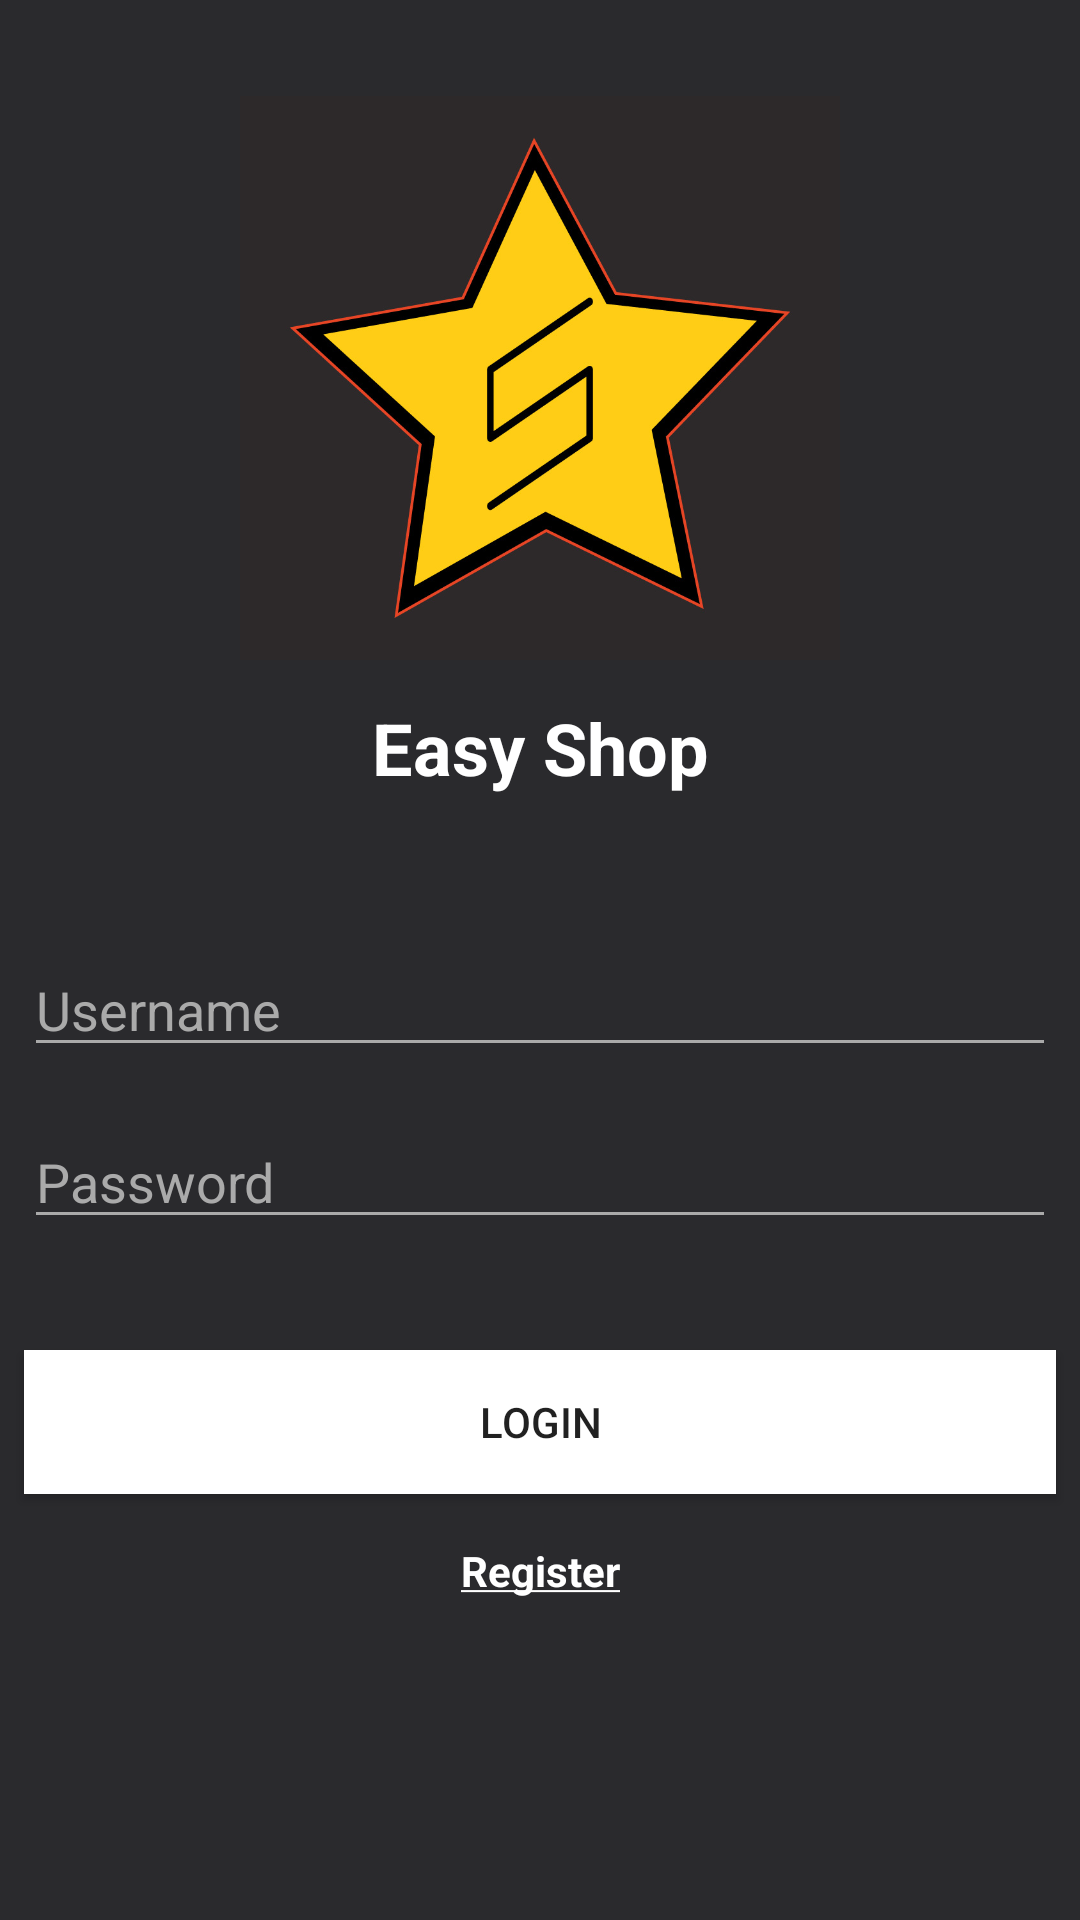

The Android layout XML behind this screen, and the referenced resources:
<!-- AndroidManifest.xml: application theme AppTheme -->
<!-- res/layout/activity_main.xml -->
<?xml version="1.0" encoding="utf-8"?>
<android.support.constraint.ConstraintLayout xmlns:android="http://schemas.android.com/apk/res/android"
    xmlns:app="http://schemas.android.com/apk/res-auto"
    xmlns:tools="http://schemas.android.com/tools"
    android:layout_width="match_parent"
    android:layout_height="match_parent"
    android:background="@color/colorPrimary"
    tools:context="my.edu.tarc.assignment.LoginActivity">

    <TextView
        android:id="@+id/tvRegister"
        android:layout_width="wrap_content"
        android:layout_height="wrap_content"
        android:layout_marginEnd="8dp"
        android:layout_marginLeft="8dp"
        android:layout_marginRight="8dp"
        android:layout_marginStart="8dp"
        android:layout_marginTop="16dp"
        android:clickable="true"
        android:text="@string/register"
        android:textAlignment="center"
        android:textColor="@android:color/background_light"
        android:textStyle="bold"
        app:layout_constraintEnd_toEndOf="parent"
        app:layout_constraintHorizontal_bias="0.501"
        app:layout_constraintLeft_toLeftOf="parent"
        app:layout_constraintRight_toRightOf="parent"
        app:layout_constraintStart_toStartOf="parent"
        app:layout_constraintTop_toBottomOf="@+id/btnLogin" />

    <EditText
        android:id="@+id/etUsername"
        android:layout_width="0dp"
        android:layout_height="wrap_content"
        android:layout_marginEnd="8dp"
        android:layout_marginLeft="8dp"
        android:layout_marginRight="8dp"
        android:layout_marginStart="8dp"
        android:layout_marginTop="49dp"
        android:backgroundTint="@android:color/darker_gray"
        android:ems="10"
        android:hint="@string/username"
        android:inputType="textPersonName"
        android:textColor="@android:color/background_light"
        android:textColorHint="@android:color/darker_gray"
        app:layout_constraintEnd_toEndOf="parent"
        app:layout_constraintHorizontal_bias="0.0"
        app:layout_constraintLeft_toLeftOf="parent"
        app:layout_constraintRight_toRightOf="parent"
        app:layout_constraintStart_toStartOf="parent"
        app:layout_constraintTop_toBottomOf="@+id/textViewLogo" />

    <EditText
        android:id="@+id/etPassword"
        android:layout_width="0dp"
        android:layout_height="wrap_content"
        android:layout_marginEnd="8dp"
        android:layout_marginLeft="8dp"
        android:layout_marginRight="8dp"
        android:layout_marginStart="8dp"
        android:layout_marginTop="16dp"
        android:backgroundTint="@android:color/darker_gray"
        android:ems="10"
        android:hint="@string/password"
        android:inputType="textPassword"
        android:textColor="@android:color/background_light"
        android:textColorHint="@android:color/darker_gray"
        app:layout_constraintEnd_toEndOf="parent"
        app:layout_constraintHorizontal_bias="0.0"
        app:layout_constraintLeft_toLeftOf="parent"
        app:layout_constraintRight_toRightOf="parent"
        app:layout_constraintStart_toStartOf="parent"
        app:layout_constraintTop_toBottomOf="@+id/etUsername" />

    <Button
        android:id="@+id/btnLogin"
        android:layout_width="0dp"
        android:layout_height="wrap_content"
        android:layout_marginEnd="8dp"
        android:layout_marginLeft="8dp"
        android:layout_marginRight="8dp"
        android:layout_marginStart="8dp"
        android:layout_marginTop="37dp"
        android:background="@android:color/white"
        android:text="@string/login"
        app:layout_constraintEnd_toEndOf="parent"
        app:layout_constraintHorizontal_bias="0.0"
        app:layout_constraintLeft_toLeftOf="parent"
        app:layout_constraintRight_toRightOf="parent"
        app:layout_constraintStart_toStartOf="parent"
        app:layout_constraintTop_toBottomOf="@+id/etPassword" />

    <ImageView
        android:id="@+id/imageView2"
        android:layout_width="200dp"
        android:layout_height="200dp"
        android:layout_marginLeft="8dp"
        android:layout_marginRight="8dp"
        android:layout_marginTop="26dp"
        app:layout_constraintLeft_toLeftOf="parent"
        app:layout_constraintRight_toRightOf="parent"
        app:layout_constraintTop_toTopOf="parent"
        app:srcCompat="@drawable/logo"
        android:layout_marginStart="8dp"
        android:layout_marginEnd="8dp" />

    <TextView
        android:id="@+id/textViewLogo"
        android:layout_width="0dp"
        android:layout_height="wrap_content"
        android:layout_marginLeft="8dp"
        android:layout_marginRight="8dp"
        android:layout_marginTop="7dp"
        android:text="@string/logo_text"
        android:textAlignment="center"
        android:textColor="@android:color/white"
        android:textSize="24sp"
        android:textStyle="bold"
        app:layout_constraintHorizontal_bias="0.0"
        app:layout_constraintLeft_toLeftOf="parent"
        app:layout_constraintRight_toRightOf="parent"
        app:layout_constraintTop_toBottomOf="@+id/imageView2"
        android:layout_marginStart="8dp"
        android:layout_marginEnd="8dp" />
</android.support.constraint.ConstraintLayout>
<!-- resources referenced by this layout -->
<resources>
  <color name="colorPrimary">#2a2a2d</color>
  <!-- drawable logo: jpg bitmap (drawable, 120816 bytes) -->
  <string name="login">Login</string>
  <string name="logo_text">Easy Shop</string>
  <string name="password">Password</string>
  <string name="register"><u>Register</u></string>
  <string name="username">Username</string>
  <style name="AppTheme" parent="Theme.AppCompat.Light.DarkActionBar">
          <item name="colorPrimary">@color/colorPrimary</item>
          <item name="colorPrimaryDark">@color/colorPrimaryDark</item>
          <item name="colorAccent">@color/colorAccent</item>
      </style>
  <color name="colorPrimaryDark">#000000</color>
  <color name="colorAccent">#FF4081</color>
</resources>
